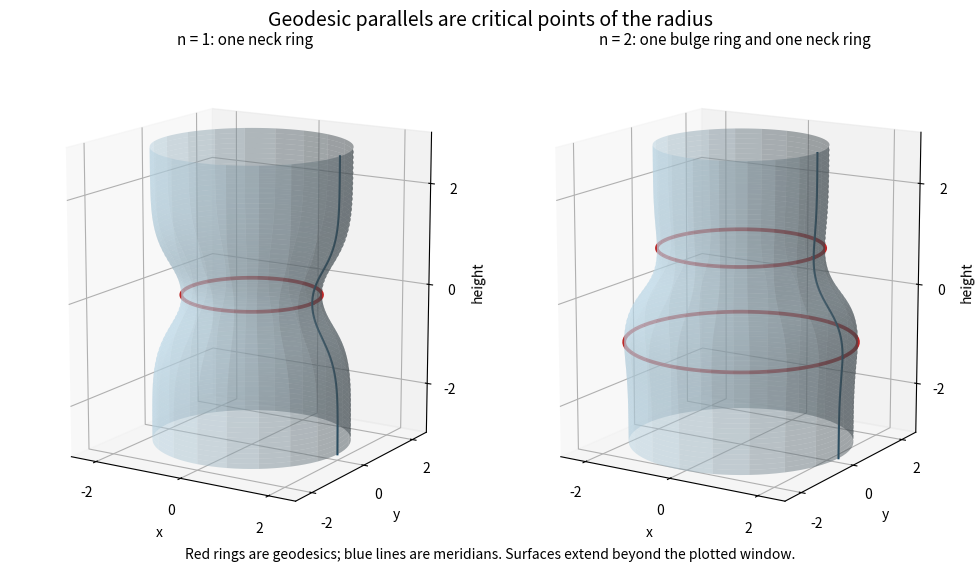

The script that saved this image:
"""Original sketches; Python 3.14, NumPy 2.3.5, Matplotlib 3.10.7.
Run in the desired output directory. Uses the supplied MPLCONFIGDIR unchanged.
"""
import math
import numpy as np
import matplotlib
matplotlib.use('Agg')
import matplotlib.pyplot as plt
s=np.linspace(-3,3,301)
t=np.linspace(0,2*np.pi,81)
fig=plt.figure(figsize=(10,6.2),dpi=100,facecolor='white')
for panel in (1,2):
    ax=fig.add_subplot(1,2,panel,projection='3d')
    if panel==1:
        f=2-.6*np.exp(-s*s);fp=1.2*s*np.exp(-s*s);crit=[0]
    else:
        f=2+.6*(-.5*s*np.exp(-s*s)-np.sqrt(np.pi)/4*np.array([math.erf(x) for x in s]));fp=.6*(s*s-1)*np.exp(-s*s);crit=[-1,1]
    gp=np.sqrt(1-fp*fp)
    g=np.concatenate(([0],np.cumsum((gp[:-1]+gp[1:])/2*np.diff(s))))
    g-=g[len(s)//2]
    x=f[:,None]*np.cos(t);y=f[:,None]*np.sin(t);z=np.broadcast_to(g[:,None],x.shape)
    ax.plot_surface(x,y,z,color='#bedcec',alpha=.48,linewidth=0,antialiased=True,rstride=5,cstride=4,shade=True)
    for c in crit:
        i=np.argmin(abs(s-c))
        ax.plot(f[i]*np.cos(t),f[i]*np.sin(t),np.full_like(t,g[i]),color='#bd2828',linewidth=2.7)
    ax.plot(f,np.zeros_like(s),g,color='#174864',linewidth=1.5)
    ax.set(xlim=(-2.6,2.6),ylim=(-2.6,2.6),zlim=(-3,3),xlabel='x',ylabel='y',zlabel='height')
    ax.set_title(f'n = {panel}: '+('one neck ring' if panel==1 else 'one bulge ring and one neck ring'),fontsize=11,pad=15)
    ax.set_box_aspect((1,1,1.2));ax.view_init(elev=14,azim=-58)
    ax.set_xticks([-2,0,2]);ax.set_yticks([-2,0,2]);ax.set_zticks([-2,0,2])
fig.suptitle('Geodesic parallels are critical points of the radius',fontsize=14,y=.95)
fig.text(.5,.065,'Red rings are geodesics; blue lines are meridians. Surfaces extend beyond the plotted window.',ha='center',fontsize=10)
fig.subplots_adjust(left=.02,right=.98,bottom=.1,top=.86,wspace=.04)
fig.savefig('paper-4-geodesic-parallels.png',dpi=100,facecolor='white',transparent=False)
plt.close(fig)
